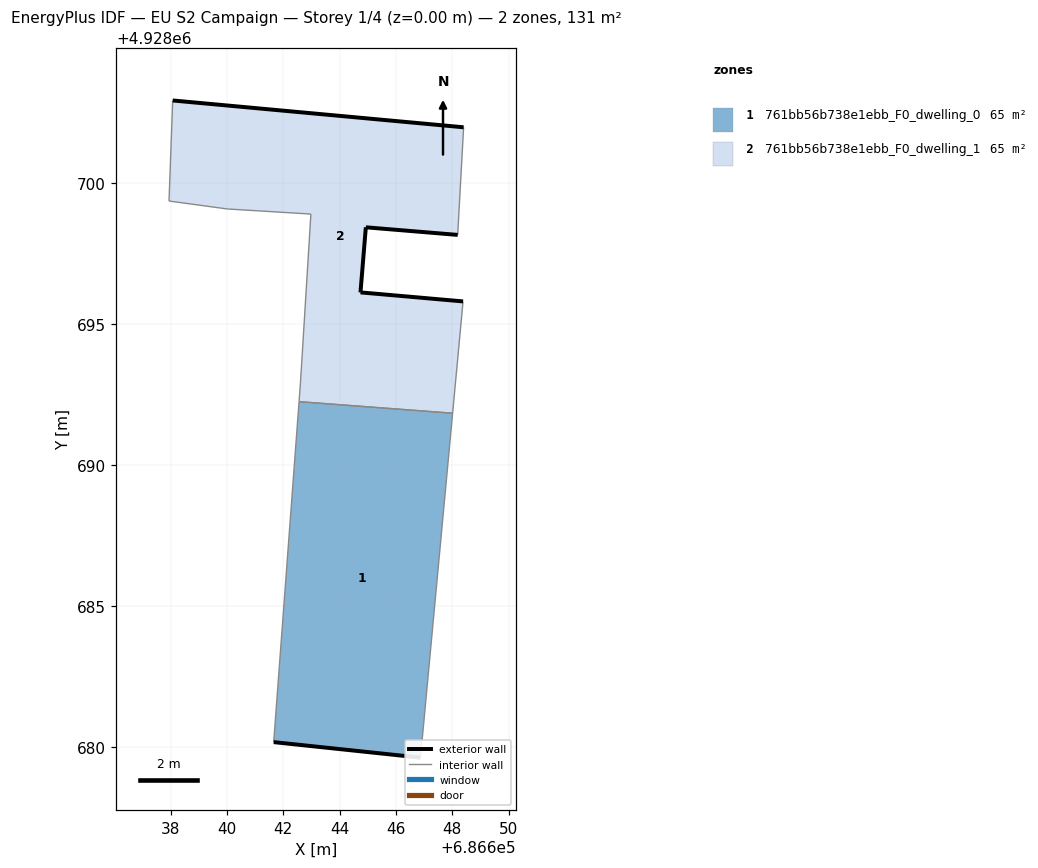
=== STOREY PLAN SPEC (per zone: floor XY polygon, exterior-wall plan segments, windows/doors) ===
zone 1: 761bb56b738e1ebb_F0_dwelling_0  (65.3 m²)
  floor: (686646.87, 4928679.62) (686648.01, 4928691.85) (686642.56, 4928692.26) (686641.66, 4928680.17)
  exterior wall: (686646.87, 4928679.62) – (686641.66, 4928680.17)  [5.2 m]
  interior walls: 3
zone 2: 761bb56b738e1ebb_F0_dwelling_1  (65.3 m²)
  floor: (686648.01, 4928691.85) (686648.38, 4928695.81) (686644.74, 4928696.13) (686644.93, 4928698.44) (686648.19, 4928698.17) (686648.40, 4928701.99) (686638.08, 4928702.95) (686637.95, 4928699.38) (686640.02, 4928699.09) (686642.98, 4928698.91) (686642.61, 4928692.92) (686642.56, 4928692.26)
  exterior wall: (686638.08, 4928702.95) – (686648.40, 4928701.99)  [10.4 m]
  exterior wall: (686648.19, 4928698.17) – (686644.93, 4928698.44)  [3.3 m]
  exterior wall: (686644.93, 4928698.44) – (686644.74, 4928696.13)  [2.3 m]
  exterior wall: (686644.74, 4928696.13) – (686648.38, 4928695.81)  [3.7 m]
  interior walls: 8

=== DERIVED (storey summary) ===
Building: EU S2 Campaign
Storey: 1 of 4  (floor level z = 0.00 m)
Storey gross floor area: 130.5 m²
Zones on this storey: 2
  - 761bb56b738e1ebb_F0_dwelling_0: floor 65.3 m²; exterior wall 5.2 m (15.7 m²); WWR 0.0%
  - 761bb56b738e1ebb_F0_dwelling_1: floor 65.3 m²; exterior wall 19.6 m (58.8 m²); WWR 0.0%
Zone adjacency (shared interzone walls):
  - 761bb56b738e1ebb_F0_dwelling_0 ↔ 761bb56b738e1ebb_F0_dwelling_1